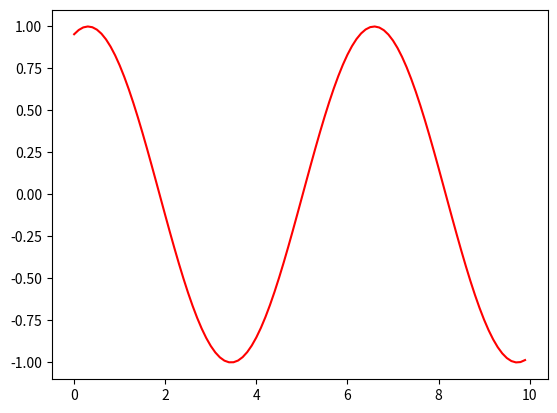

Write the Python code that produced this figure.
import numpy as np
import matplotlib.pyplot as plt
import matplotlib.animation as animation

fig = plt.figure()
x = np.arange(0, 10, 0.1)

ims = []
for a in range(50):
    y = np.sin(x - a)
    line, = plt.plot(x, y, "r")
    ims.append([line])

ani = animation.ArtistAnimation(fig, ims)
ani.save('anim.gif', writer="imagemagick")
plt.show()